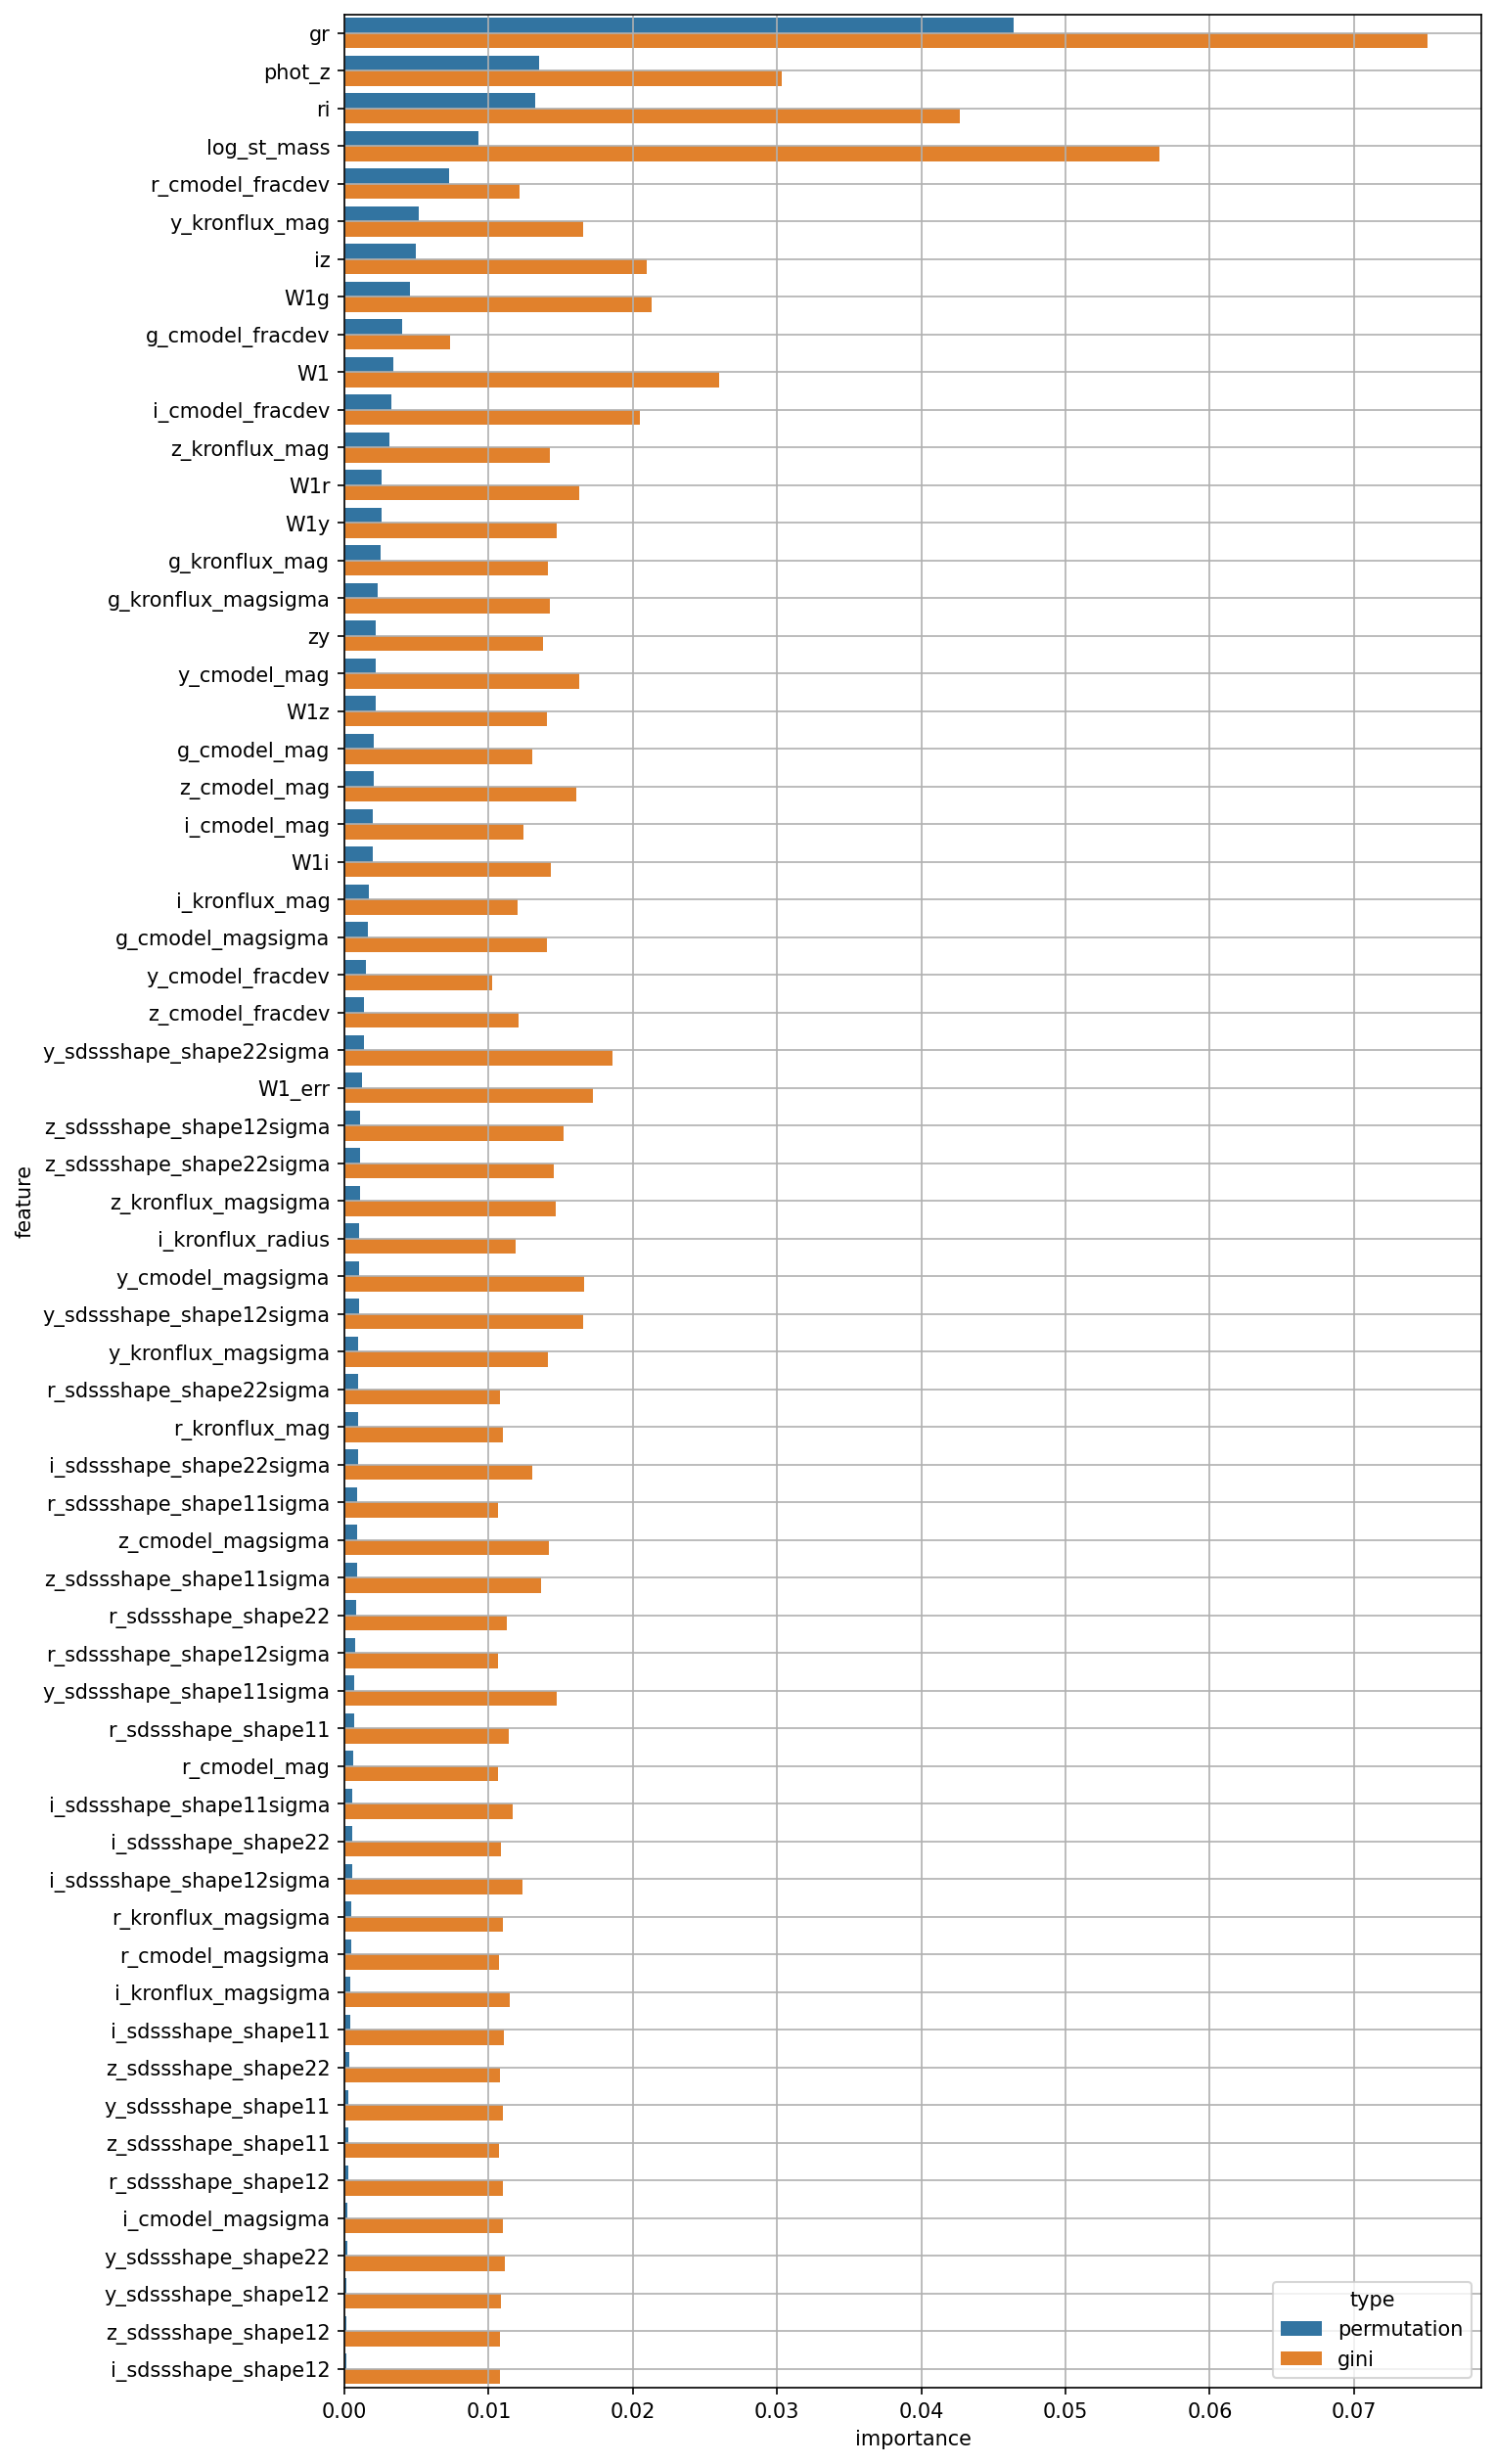

Values plotted in this chart, from the file beside it:
, permutation, gini, feature
0, 0.003379, 0.02599, W1
1, 0.001211, 0.01724, W1_err
2, 0.002062, 0.01303, g_cmodel_mag
3, 0.0005856, 0.01066, r_cmodel_mag
4, 0.001995, 0.01241, i_cmodel_mag
5, 0.002049, 0.01611, z_cmodel_mag
6, 0.002206, 0.01628, y_cmodel_mag
7, 0.001655, 0.01402, g_cmodel_magsigma
8, 0.0004574, 0.01069, r_cmodel_magsigma
9, 0.0002218, 0.01102, i_cmodel_magsigma
10, 0.0008995, 0.01419, z_cmodel_magsigma
11, 0.001016, 0.01664, y_cmodel_magsigma
12, 0.00399, 0.007338, g_cmodel_fracdev
13, 0.007267, 0.01212, r_cmodel_fracdev
14, 0.003277, 0.02053, i_cmodel_fracdev
15, 0.001359, 0.01208, z_cmodel_fracdev
16, 0.001469, 0.01025, y_cmodel_fracdev
17, 0.002538, 0.01414, g_kronflux_mag
18, 0.0009757, 0.01102, r_kronflux_mag
19, 0.001691, 0.01202, i_kronflux_mag
20, 0.003137, 0.01427, z_kronflux_mag
21, 0.005166, 0.01654, y_kronflux_mag
22, 0.002337, 0.01423, g_kronflux_magsigma
23, 0.000482, 0.01102, r_kronflux_magsigma
24, 0.0004399, 0.01145, i_kronflux_magsigma
25, 0.00106, 0.01464, z_kronflux_magsigma
26, 0.0009853, 0.01409, y_kronflux_magsigma
27, 0.001022, 0.01186, i_kronflux_radius
28, 0.0006833, 0.0114, r_sdssshape_shape11
29, 0.0004395, 0.01106, i_sdssshape_shape11
30, 0.0002787, 0.01074, z_sdssshape_shape11
31, 0.0002863, 0.011, y_sdssshape_shape11
32, 0.0002609, 0.01101, r_sdssshape_shape12
33, 0.0001279, 0.01078, i_sdssshape_shape12
34, 0.0001521, 0.0108, z_sdssshape_shape12
35, 0.0001557, 0.01089, y_sdssshape_shape12
36, 0.0008398, 0.01124, r_sdssshape_shape22
37, 0.0005253, 0.01088, i_sdssshape_shape22
38, 0.0003291, 0.01077, z_sdssshape_shape22
39, 0.0002008, 0.0111, y_sdssshape_shape22
40, 0.0009005, 0.01069, r_sdssshape_shape11sigma
41, 0.0005537, 0.01164, i_sdssshape_shape11sigma
42, 0.000858, 0.01361, z_sdssshape_shape11sigma
43, 0.0006931, 0.01469, y_sdssshape_shape11sigma
44, 0.0007514, 0.01068, r_sdssshape_shape12sigma
45, 0.000516, 0.01234, i_sdssshape_shape12sigma
46, 0.001075, 0.01518, z_sdssshape_shape12sigma
47, 0.0009943, 0.01657, y_sdssshape_shape12sigma
48, 0.0009853, 0.01076, r_sdssshape_shape22sigma
49, 0.0009624, 0.01302, i_sdssshape_shape22sigma
50, 0.001062, 0.01452, z_sdssshape_shape22sigma
51, 0.001349, 0.0186, y_sdssshape_shape22sigma
52, 0.04642, 0.07511, gr
53, 0.01326, 0.0427, ri
54, 0.004963, 0.02096, iz
55, 0.002206, 0.01381, zy
56, 0.00458, 0.02132, W1g
57, 0.002579, 0.0163, W1r
58, 0.001944, 0.01434, W1i
59, 0.002149, 0.01402, W1z
... 3 more rows
